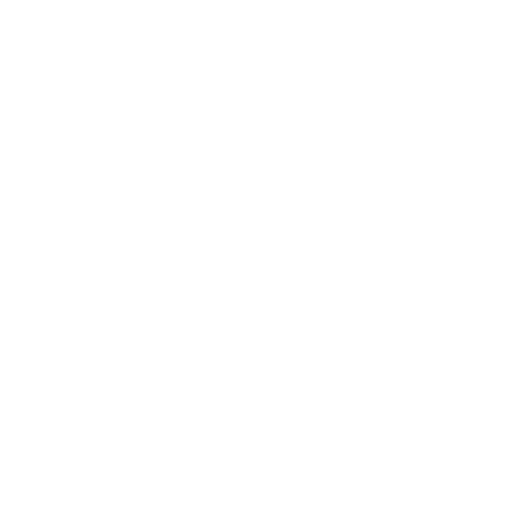
t = 0.00 s
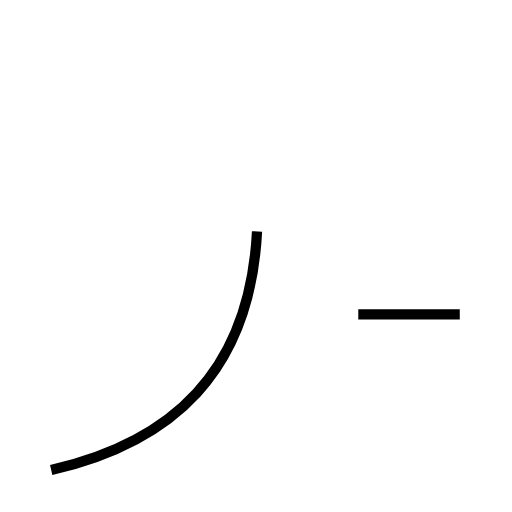
t = 1.30 s
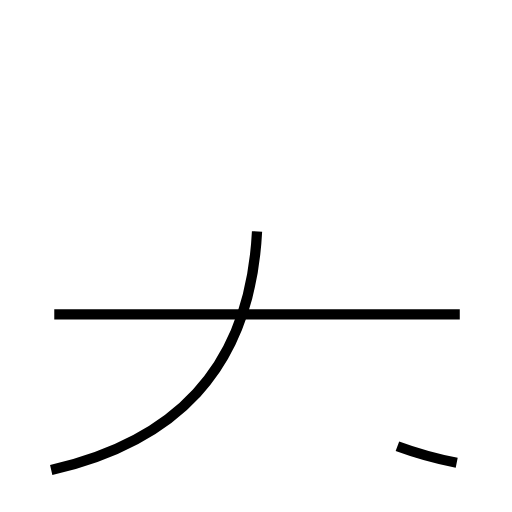
t = 2.37 s
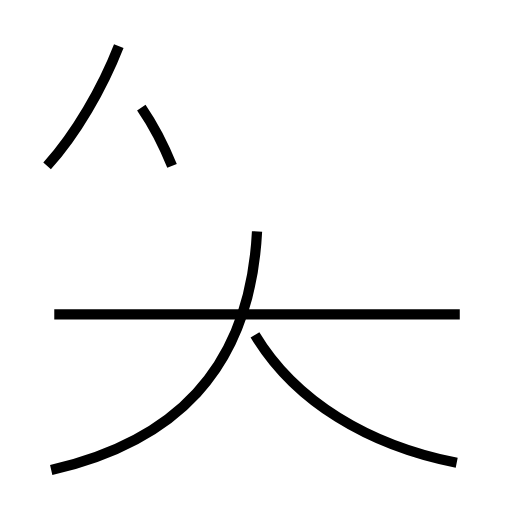
t = 3.52 s
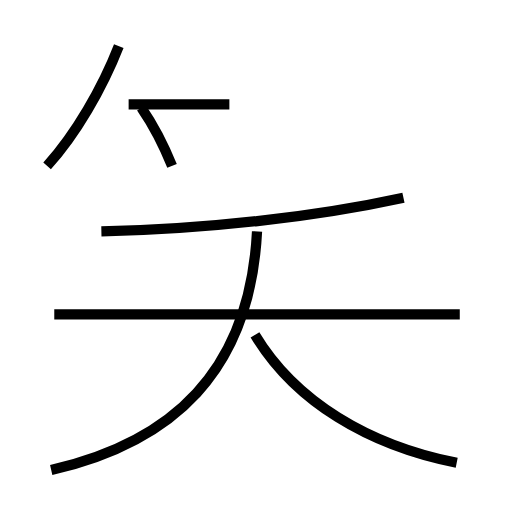
t = 4.71 s
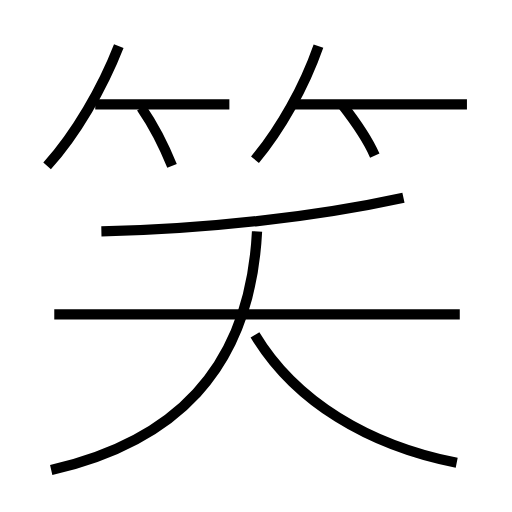
t = 5.88 s

The animated SVG that drew these frames (rendered in a browser with its animation timeline set to each time). Animation: 10 SMIL elements (animate=10); one cycle of 5.88 s.

<?xml version='1.0' encoding='utf-8'?>
<svg viewBox="0.0 -6.0 50.0 50.0" version="1.1" xmlns="http://www.w3.org/2000/svg"><rect x="-1000" y="-1000" width="2000" height="2000" stroke="white" fill="white" /><g style="fill:none;stroke:#000000;stroke-width:1"><path d="M 5.0 1.9 C 16.8 -0.8 24.4 -7.7 25.1 -21.4 " transform="translate(0.0 38.0)" stroke-dasharray="33.521573242245424" stroke-dashoffset="33.521573242245424"><animate attributeName="stroke-dashoffset" from="33.521573242245424" to="0" dur="1.0056471972673626s" begin="0s" fill="freeze" /></path><path d="M 44.9 -13.3 L 5.3 -13.3 " transform="translate(0.0 38.0)" stroke-dasharray="39.6" stroke-dashoffset="39.6"><animate attributeName="stroke-dashoffset" from="39.6" to="0" dur="1.188s" begin="1.0056471972673626s" fill="freeze" /></path><path d="M 44.6 1.2 C 36.0 -0.5 28.8 -4.8 24.9 -11.3 " transform="translate(0.0 38.0)" stroke-dasharray="24.022505114325508" stroke-dashoffset="24.022505114325508"><animate attributeName="stroke-dashoffset" from="24.022505114325508" to="0" dur="0.7206751534297652s" begin="2.193647197267363s" fill="freeze" /></path><path d="M 4.6 -27.8 C 7.4 -30.9 10.0 -35.4 11.6 -39.5 " transform="translate(0.0 38.0)" stroke-dasharray="13.701531078282022" stroke-dashoffset="13.701531078282022"><animate attributeName="stroke-dashoffset" from="13.701531078282022" to="0" dur="0.41104593234846065s" begin="2.914322350697128s" fill="freeze" /></path><path d="M 16.8 -27.8 C 16.0 -29.8 15.1 -31.6 13.8 -33.5 " transform="translate(0.0 38.0)" stroke-dasharray="6.45503882899834" stroke-dashoffset="6.45503882899834"><animate attributeName="stroke-dashoffset" from="6.45503882899834" to="0" dur="0.1936511648699502s" begin="3.325368283045589s" fill="freeze" /></path><path d="M 9.9 -21.4 C 19.9 -21.6 30.7 -22.8 39.4 -24.7 " transform="translate(0.0 38.0)" stroke-dasharray="29.727397456835543" stroke-dashoffset="29.727397456835543"><animate attributeName="stroke-dashoffset" from="29.727397456835543" to="0" dur="0.8918219237050663s" begin="3.519019447915539s" fill="freeze" /></path><path d="M 22.4 -33.8 L 9.3 -33.8 " transform="translate(0.0 38.0)" stroke-dasharray="13.099999999999998" stroke-dashoffset="13.099999999999998"><animate attributeName="stroke-dashoffset" from="13.099999999999998" to="0" dur="0.3929999999999999s" begin="4.410841371620605s" fill="freeze" /></path><path d="M 24.9 -28.4 C 27.4 -31.4 29.7 -35.5 31.1 -39.5 " transform="translate(0.0 38.0)" stroke-dasharray="12.777174230388175" stroke-dashoffset="12.777174230388175"><animate attributeName="stroke-dashoffset" from="12.777174230388175" to="0" dur="0.3833152269116452s" begin="4.803841371620605s" fill="freeze" /></path><path d="M 36.6 -28.8 C 35.9 -30.4 34.8 -32.0 33.4 -33.8 " transform="translate(0.0 38.0)" stroke-dasharray="5.951433038245723" stroke-dashoffset="5.951433038245723"><animate attributeName="stroke-dashoffset" from="5.951433038245723" to="0" dur="0.17854299114737168s" begin="5.18715659853225s" fill="freeze" /></path><path d="M 45.6 -33.8 L 28.4 -33.8" transform="translate(0.0 38.0)" stroke-dasharray="17.200000000000003" stroke-dashoffset="17.200000000000003"><animate attributeName="stroke-dashoffset" from="17.200000000000003" to="0" dur="0.516s" begin="5.365699589679622s" fill="freeze" /></path></g></svg>
